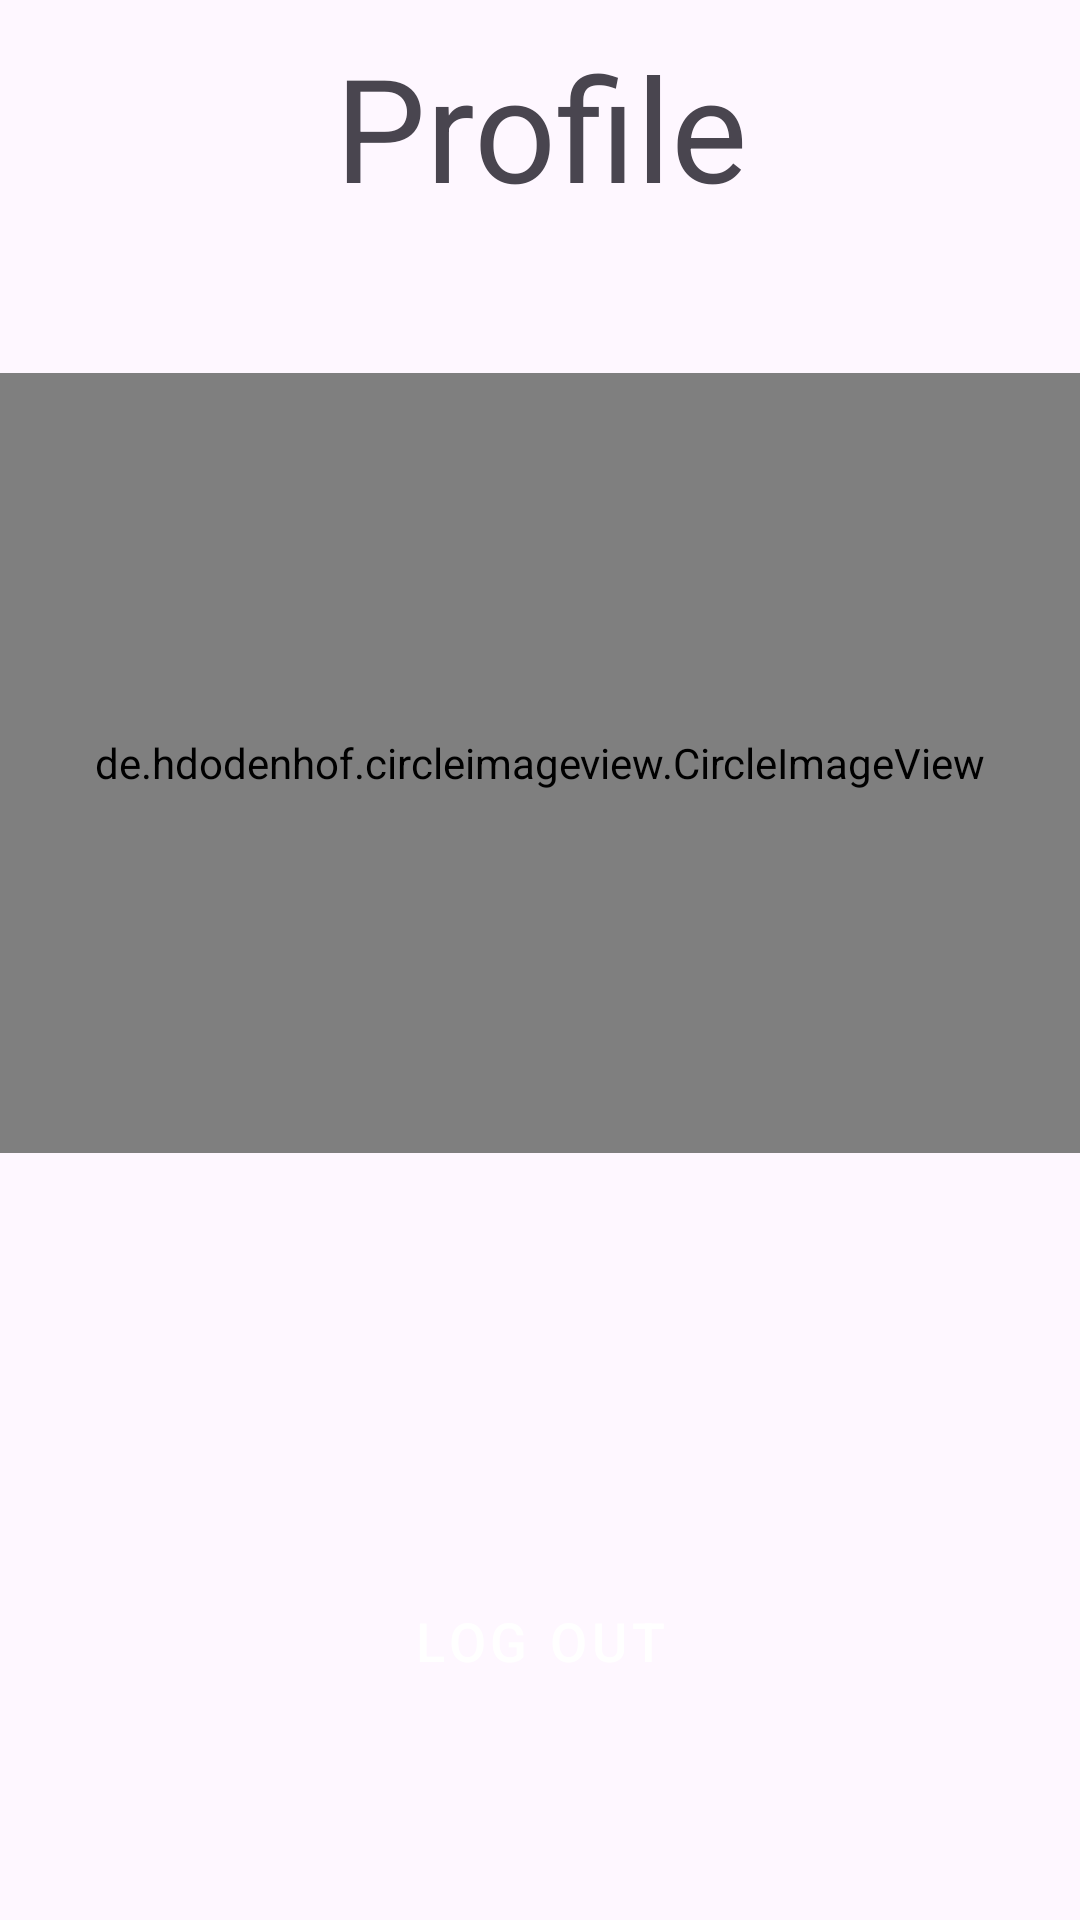

Write the Android layout XML for this screen, with the resource values it uses.
<!-- AndroidManifest.xml: application theme Theme.LoginContent -->
<!-- res/layout/fragment_user.xml -->
<?xml version="1.0" encoding="utf-8"?>
<LinearLayout xmlns:android="http://schemas.android.com/apk/res/android"
    xmlns:tools="http://schemas.android.com/tools"
    android:layout_width="match_parent"
    android:layout_height="match_parent"
    xmlns:app="http://schemas.android.com/apk/res-auto"
    android:orientation="vertical"
    tools:context=".dashboard.ui.UserFragment">

    
    <TextView
        android:layout_width="match_parent"
        android:layout_height="wrap_content"
        android:text="@string/profile"
        android:textSize="48sp"
        android:textAlignment="center"
        android:layout_marginTop="10dp"
        />

    <de.hdodenhof.circleimageview.CircleImageView
        xmlns:app="http://schemas.android.com/apk/res-auto"
        android:layout_gravity="center"
        android:id="@+id/profile_image"
        android:layout_width="match_parent"
        android:layout_height="260dp"
        android:layout_marginTop="50dp"
        android:padding="5dp"
        android:src="@drawable/sharp_person_24"
        app:civ_border_width="2dp"
        app:civ_border_color="@color/theme_blue"/>

    <TextView
        android:id="@+id/profile_name"
        android:layout_width="match_parent"
        android:layout_height="wrap_content"
        tools:text="Username"
        android:textSize="18sp"
        android:textAlignment="center"
        android:layout_marginTop="25dp"
        android:textStyle="bold"
        android:padding="5dp"
        />

    <TextView
        android:id="@+id/profile_email"
        android:layout_width="match_parent"
        android:layout_height="wrap_content"
        tools:text="email"
        android:textSize="18sp"
        android:padding="10dp"
        android:textAlignment="center"
        android:layout_marginTop="15dp"
        />

    <Button
        android:id="@+id/logout_btn"
        android:layout_width="wrap_content"
        android:layout_height="wrap_content"
        android:text="@string/log_out"
        android:layout_marginTop="20dp"
        android:layout_gravity="center"
        app:icon="@drawable/round_power"
        style="@style/Widget.MaterialComponents.Button.Icon"
        android:paddingStart="65dp"
        android:paddingEnd="65dp"
        android:paddingTop="10dp"
        android:paddingBottom="10dp"
        android:textSize="18sp"
        />

</LinearLayout>
<!-- resources referenced by this layout -->
<resources>
  <color name="theme_blue">#2A6EF4</color>
  <!-- drawable round_power (drawable) -->
  <vector xmlns:android="http://schemas.android.com/apk/res/android" android:height="24dp" android:tint="#0C0000" android:viewportHeight="24" android:viewportWidth="24" android:width="24dp">
        
      <path android:fillColor="@android:color/white" android:pathData="M12,3c-0.55,0 -1,0.45 -1,1v8c0,0.55 0.45,1 1,1s1,-0.45 1,-1L13,4c0,-0.55 -0.45,-1 -1,-1zM17.14,5.86c-0.39,0.39 -0.38,1 -0.01,1.39 1.13,1.2 1.83,2.8 1.87,4.57 0.09,3.83 -3.08,7.13 -6.91,7.17C8.18,19.05 5,15.9 5,12c0,-1.84 0.71,-3.51 1.87,-4.76 0.37,-0.39 0.37,-1 -0.01,-1.38 -0.4,-0.4 -1.05,-0.39 -1.43,0.02C3.98,7.42 3.07,9.47 3,11.74c-0.14,4.88 3.83,9.1 8.71,9.25 5.1,0.16 9.29,-3.93 9.29,-9 0,-2.37 -0.92,-4.51 -2.42,-6.11 -0.38,-0.41 -1.04,-0.42 -1.44,-0.02z"/>
      
  </vector>
  <!-- drawable sharp_person_24 (drawable) -->
  <vector xmlns:android="http://schemas.android.com/apk/res/android" android:height="24dp" android:tint="#0C0000" android:viewportHeight="960" android:viewportWidth="960" android:width="24dp">
        
      <path android:fillColor="@android:color/white" android:pathData="M480,480Q414,480 367,433Q320,386 320,320Q320,254 367,207Q414,160 480,160Q546,160 593,207Q640,254 640,320Q640,386 593,433Q546,480 480,480ZM160,800L160,688Q160,654 177.5,625.5Q195,597 224,582Q286,551 350,535.5Q414,520 480,520Q546,520 610,535.5Q674,551 736,582Q765,597 782.5,625.5Q800,654 800,688L800,800L160,800ZM240,720L720,720L720,688Q720,677 714.5,668Q709,659 700,654Q646,627 591,613.5Q536,600 480,600Q424,600 369,613.5Q314,627 260,654Q251,659 245.5,668Q240,677 240,688L240,720ZM480,400Q513,400 536.5,376.5Q560,353 560,320Q560,287 536.5,263.5Q513,240 480,240Q447,240 423.5,263.5Q400,287 400,320Q400,353 423.5,376.5Q447,400 480,400ZM480,320Q480,320 480,320Q480,320 480,320Q480,320 480,320Q480,320 480,320Q480,320 480,320Q480,320 480,320Q480,320 480,320Q480,320 480,320ZM480,720L480,720Q480,720 480,720Q480,720 480,720Q480,720 480,720Q480,720 480,720Q480,720 480,720Q480,720 480,720Q480,720 480,720Q480,720 480,720L480,720Z"/>
      
  </vector>
  <string name="log_out">Log out</string>
  <string name="profile">Profile</string>
  <style name="Theme.LoginContent" parent="Base.Theme.LoginContent" />
  <style name="Base.Theme.LoginContent" parent="Theme.Material3.DayNight.NoActionBar">
          
           <item name="colorPrimary">@color/theme_blue</item>
           <item name="colorPrimaryVariant">@color/theme_blue</item>
          <item name="android:statusBarColor">@color/theme_blue</item>
      </style>
</resources>
